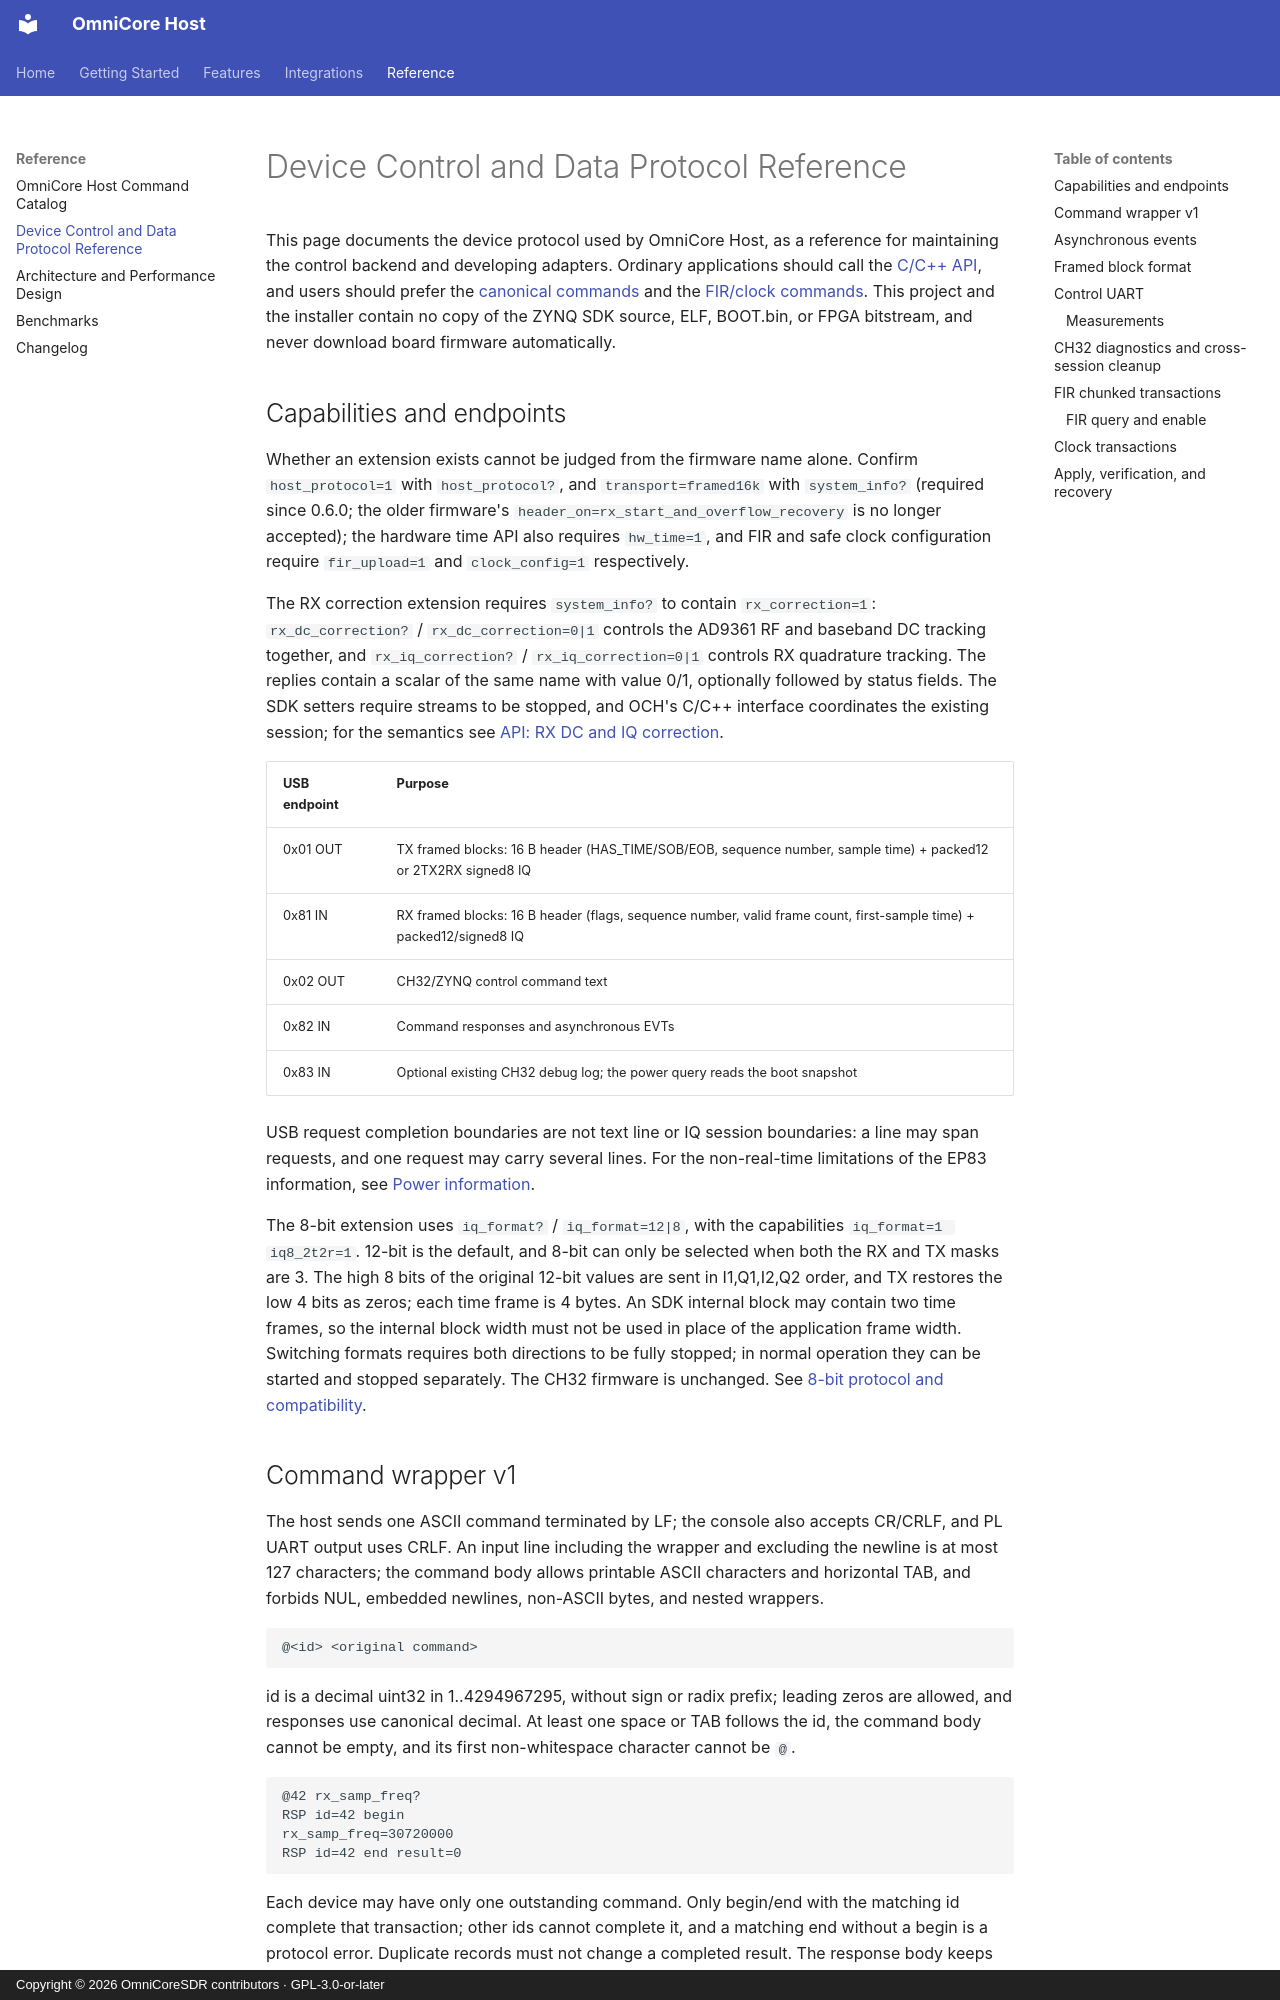

repository: Liren66/OmniCore-SDR-Host · page: protocol.html · generator: mkdocs · copyright: Copyright © 2026 OmniCoreSDR contributors · GPL-3.0-or-later

# Device Control and Data Protocol Reference

This page documents the device protocol used by OmniCore Host, as a reference for maintaining the control backend and developing adapters. Ordinary applications should call the [C/C++ API](api.md), and users should prefer the [canonical commands](commands.md) and the [FIR/clock commands](fir.md). This project and the installer contain no copy of the ZYNQ SDK source, ELF, BOOT.bin, or FPGA bitstream, and never download board firmware automatically.

## Capabilities and endpoints

Whether an extension exists cannot be judged from the firmware name alone. Confirm `host_protocol=1` with `host_protocol?`, and `transport=framed16k` with `system_info?` (required since 0.6.0; the older firmware's `header_on=rx_start_and_overflow_recovery` is no longer accepted); the hardware time API also requires `hw_time=1`, and FIR and safe clock configuration require `fir_upload=1` and `clock_config=1` respectively.

The RX correction extension requires `system_info?` to contain `rx_correction=1`: `rx_dc_correction?` / `rx_dc_correction=0|1` controls the AD9361 RF and baseband DC tracking together, and `rx_iq_correction?` / `rx_iq_correction=0|1` controls RX quadrature tracking. The replies contain a scalar of the same name with value 0/1, optionally followed by status fields. The SDK setters require streams to be stopped, and OCH's C/C++ interface coordinates the existing session; for the semantics see [API: RX DC and IQ correction](api.md#rx-dc-and-iq-correction).

| USB endpoint | Purpose |
|---|---|
| 0x01 OUT | TX framed blocks: 16 B header (HAS_TIME/SOB/EOB, sequence number, sample time) + packed12 or 2TX2RX signed8 IQ |
| 0x81 IN | RX framed blocks: 16 B header (flags, sequence number, valid frame count, first-sample time) + packed12/signed8 IQ |
| 0x02 OUT | CH32/ZYNQ control command text |
| 0x82 IN | Command responses and asynchronous EVTs |
| 0x83 IN | Optional existing CH32 debug log; the power query reads the boot snapshot |

USB request completion boundaries are not text line or IQ session boundaries: a line may span requests, and one request may carry several lines. For the non-real-time limitations of the EP83 information, see [Power information](cli.md#usb-c-power-information).

The 8-bit extension uses `iq_format?` / `iq_format=12|8`, with the capabilities `iq_format=1 iq8_2t2r=1`. 12-bit is the default, and 8-bit can only be selected when both the RX and TX masks are 3. The high 8 bits of the original 12-bit values are sent in I1,Q1,I2,Q2 order, and TX restores the low 4 bits as zeros; each time frame is 4 bytes. An SDK internal block may contain two time frames, so the internal block width must not be used in place of the application frame width. Switching formats requires both directions to be fully stopped; in normal operation they can be started and stopped separately. The CH32 firmware is unchanged. See [8-bit protocol and compatibility](iq8.md).
